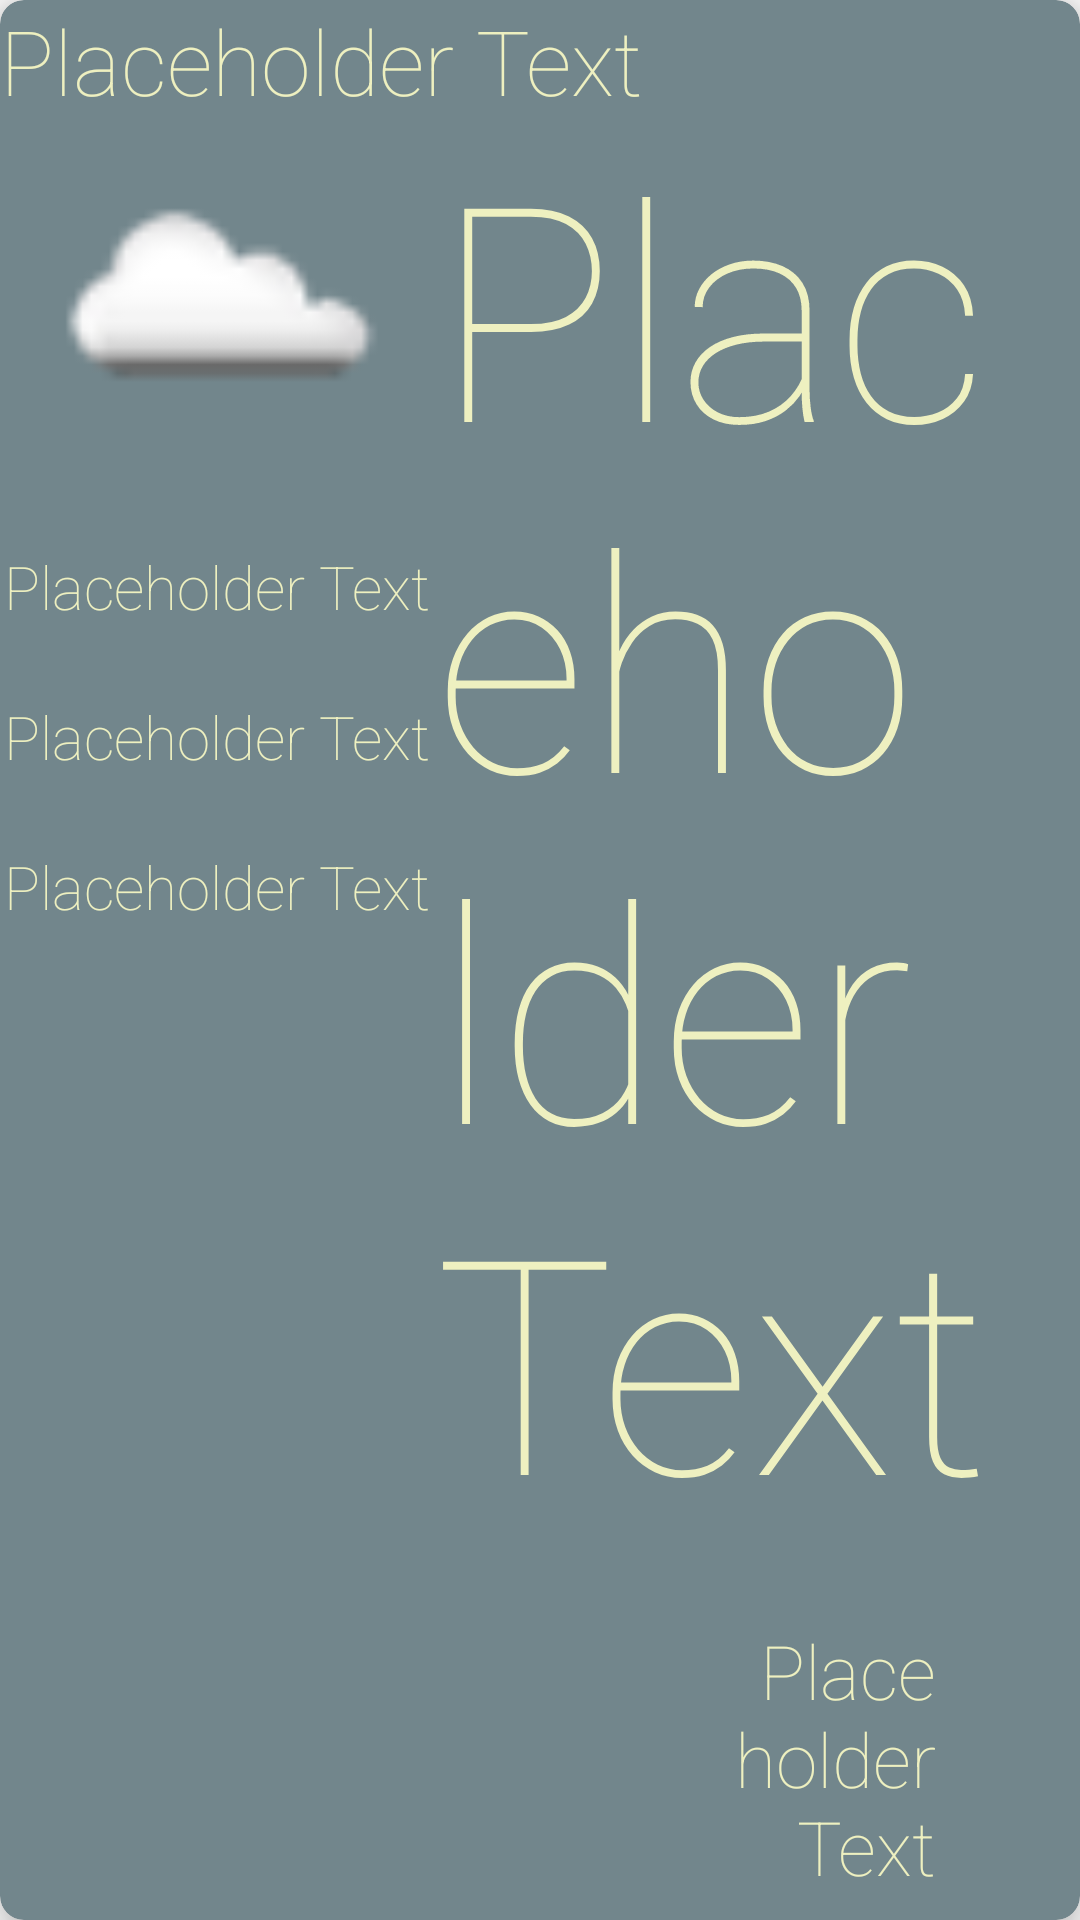

Android layout source for this screen:
<!-- AndroidManifest.xml: application theme AppTheme -->
<!-- res/layout/weather_card.xml -->
<?xml version="1.0" encoding="utf-8"?>
<android.support.v7.widget.CardView
    xmlns:card_view="http://schemas.android.com/apk/res-auto"
    xmlns:android="http://schemas.android.com/apk/res/android"
    android:layout_width="match_parent"
    android:layout_height="250dp"
    card_view:cardBackgroundColor="@color/darkTeal"
    card_view:cardCornerRadius="8dp"
    card_view:cardElevation="8dp"
    android:onClick="weatherViewOnClick"
    android:id="@+id/weatherCard">

    <RelativeLayout
        android:layout_width="match_parent"
        android:layout_height="match_parent"
        android:layout_alignParentTop="@+id/weatherCard"
        android:id="@+id/WeatherCardLayout">
        <TextView
            android:layout_width="match_parent"
            android:layout_height="35dp"
            android:layout_alignParentTop="true"
            android:textSize="30sp"
            android:id="@+id/cityView"
            android:text="@string/placeholder"
            android:fontFamily="sans-serif-thin"
            android:textColor="@color/cream"/>
        <LinearLayout
            android:layout_width="wrap_content"
            android:layout_height="wrap_content"
            android:orientation="vertical"
            android:layout_below="@+id/cityView"
            android:id="@+id/leftSegment">
            <ImageView
                android:layout_width="145dp"
                android:layout_height="147dp"
                android:id="@+id/weatherIcon"
                android:src="@drawable/clouds"
                android:contentDescription="@string/icon" />
            
            
            <TextView
                android:layout_width="145dp"
                android:layout_height="50dp"
                android:id="@+id/weatherString"
                android:textAlignment="center"
                android:textSize="20sp"
                android:text="@string/placeholder"
                android:fontFamily="sans-serif-thin"
                android:layout_weight="1"
                android:textColor="@color/cream"/>
            <TextView
                android:layout_width="145dp"
                android:layout_height="50dp"
                android:id="@+id/windData"
                android:layout_weight="1"
                android:textAlignment="center"
                android:textSize="20sp"
                android:text="@string/placeholder"
                android:fontFamily="sans-serif-thin"
                android:textColor="@color/cream"/>
            <TextView
                android:layout_width="145dp"
                android:layout_height="50dp"
                android:id="@+id/humidity"
                android:layout_weight="1"
                android:textAlignment="center"
                android:textSize="20sp"
                android:text="@string/placeholder"
                android:fontFamily="sans-serif-thin"
                android:textColor="@color/cream"/>
        </LinearLayout>
        
            
            
            
            
            
            
            
            
            
            
            
            
            
            

        <TextView
            android:layout_width="100dp"
            android:layout_height="100dp"
            android:id="@+id/low"
            android:textAlignment="textEnd"
            android:text="@string/placeholder"
            android:fontFamily="sans-serif-thin"
            android:textSize="25sp"
            android:layout_marginRight="48dp"
            android:layout_marginEnd="48dp"
            android:gravity="center_horizontal"
            android:layout_alignParentBottom="true"
            android:layout_alignParentRight="true"
            android:layout_alignParentEnd="true"
            android:textColor="@color/cream"/>

        <TextView
            android:layout_width="wrap_content"
            android:layout_height="wrap_content"
            android:textAppearance="?android:attr/textAppearanceLarge"
            android:text="@string/placeholder"
            android:id="@+id/degrees"
            android:layout_alignTop="@+id/leftSegment"
            android:layout_alignParentRight="true"
            android:layout_alignParentEnd="true"
            android:layout_above="@+id/low"
            android:layout_toRightOf="@+id/leftSegment"
            android:layout_toEndOf="@+id/leftSegment"
            android:fontFamily="sans-serif-thin"
            android:textSize="100sp"
            android:textColor="@color/cream"
            />
    </RelativeLayout>
</android.support.v7.widget.CardView>
<!-- resources referenced by this layout -->
<resources>
  <color name="cream">#EEF0C0</color>
  <color name="darkTeal">#72868C</color>
  <!-- drawable clouds: png bitmap (drawable, 1239 bytes) -->
  <string name="icon">icon</string>
  <string name="placeholder">Placeholder Text</string>
  <style name="AppTheme" parent="Theme.AppCompat.Light.NoActionBar">
          
      </style>
</resources>
